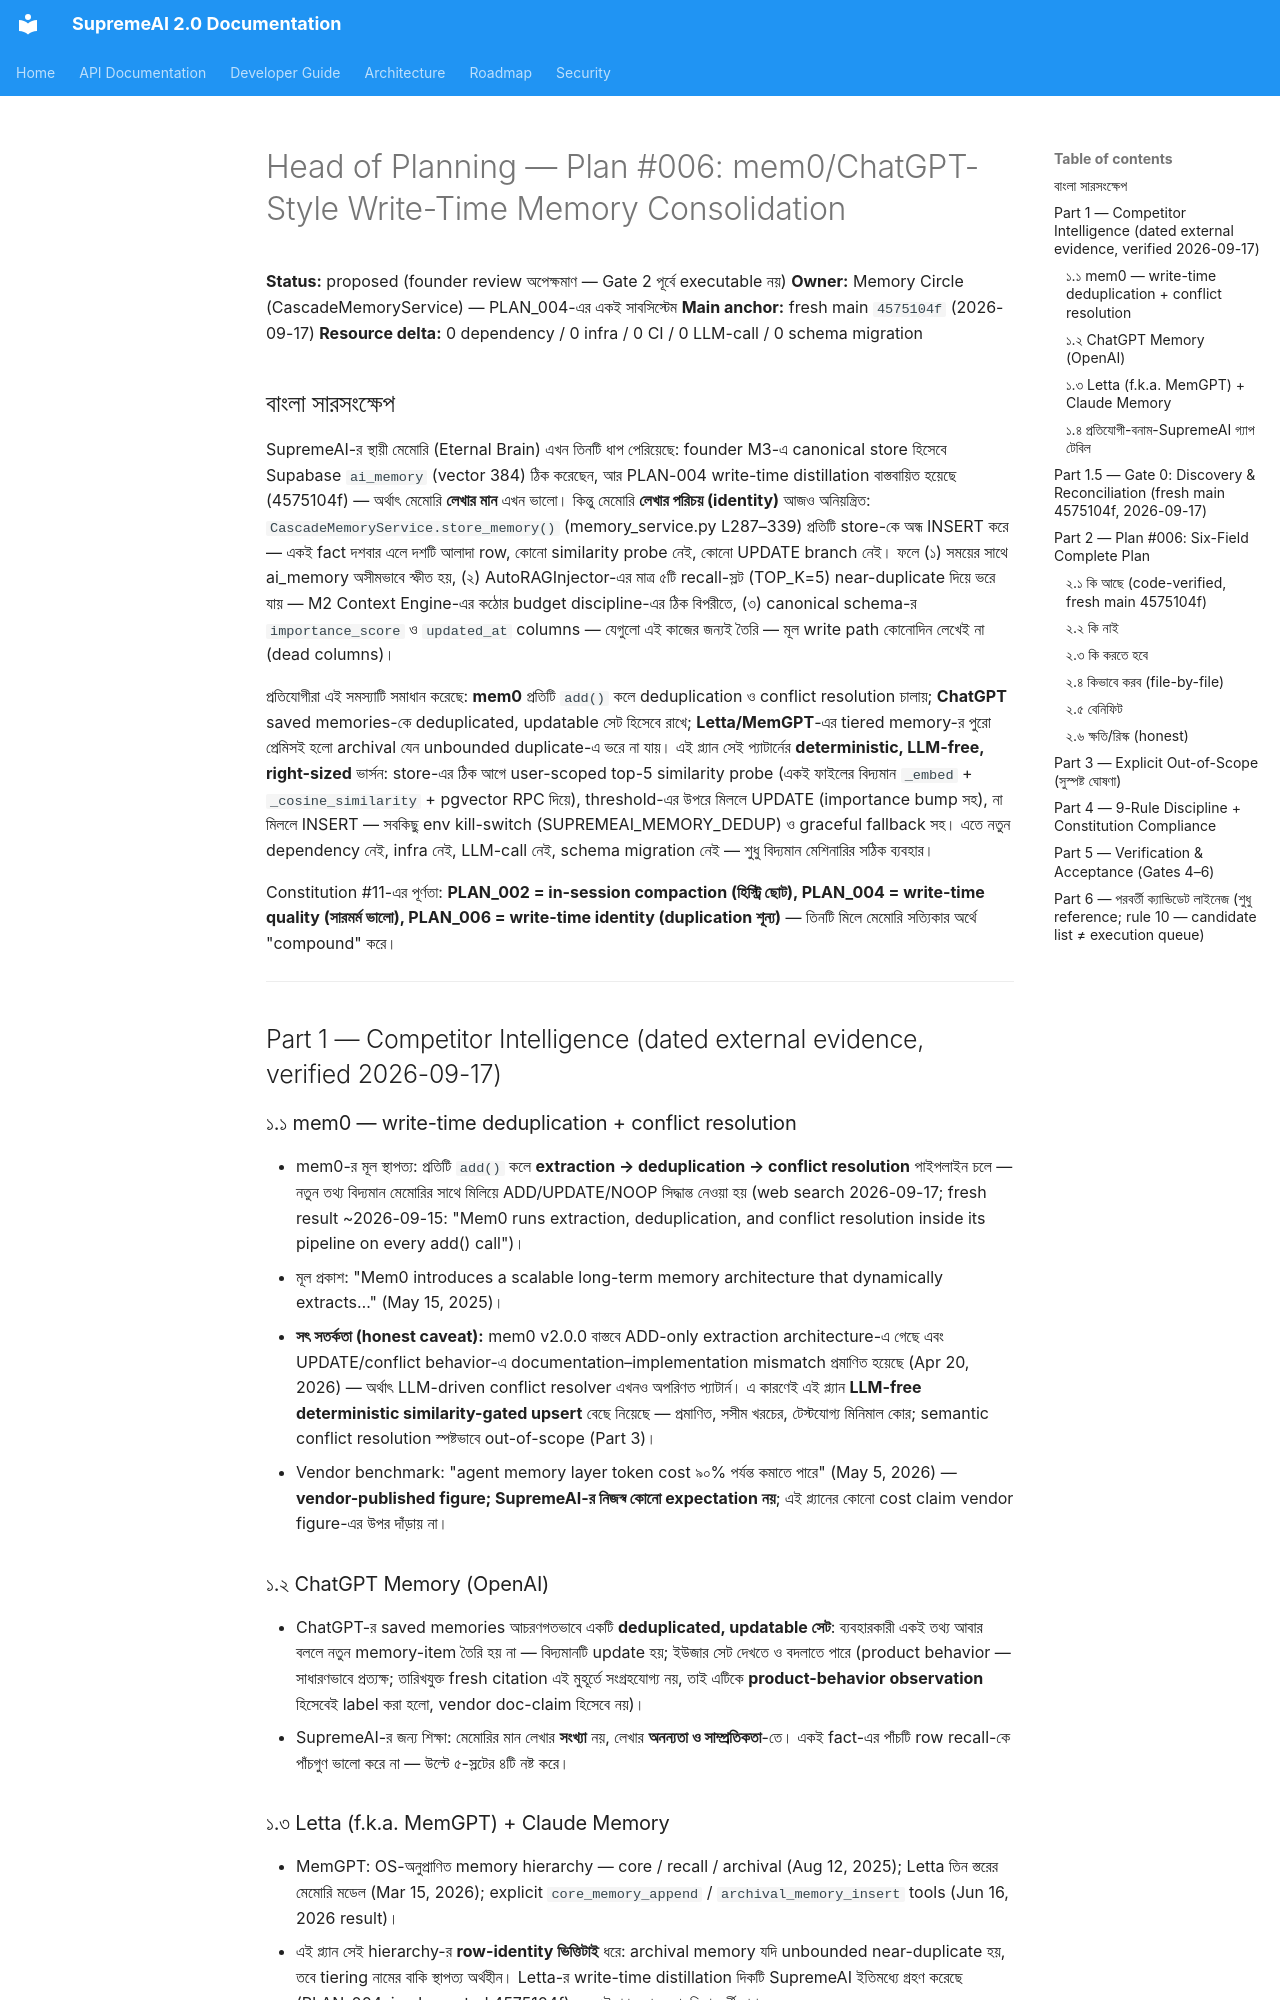

repository: SaifulHaqueNiloy/supremeai · page: plans/PLAN_006_MEM0_STYLE_MEMORY_CONSOLIDATION_2026-09-17/index.html · generator: mkdocs

---
id: head-of-planning-memory-consolidation-v1-2026-09-17
title: "Head of Planning — Plan #006: mem0/ChatGPT-Style Write-Time Memory Consolidation (বিদ্যমান M3 Canonical ai_memory Store-এর উপর, শূন্য নতুন Dependency, শূন্য নতুন Infra)"
status: proposed
document_role: implementation
owner_circle: Memory Circle (backend/services/memory_service.py — CascadeMemoryService) — PLAN_004-এর হুবহু মালিকানা, একই memory সাবসিস্টেম
target_scope: supremeai_internal
scope: "ONE complete plan, grounded in actual repo code on fresh main 4575104f (2026-09-17) — founder-implemented M3 canonical ai_memory store এবং PLAN-004 distilled write path-এর উপর একটি ছোট, deterministic, LLM-free write-lifecycle সংযোজন (similarity-gated dedup + update-on-conflict + importance wiring); PLAN_LIFECYCLE_POLICY.md (2026-09-17, target_scope taxonomy সহ) কঠোরভাবে অনুসরণ; Gates 0–6; quantitative claims labeled; explicit out-of-scope"
depends_on:
  - backend/services/memory_service.py (CascadeMemoryService — canonical M3 store service: store_memory L287–339 blind INSERT, _embed L208, _cosine_similarity L477, query_context L485, _query_via_pgvector_rpc L149, _MEMORY_ROW_CAP L52)
  - backend/core/unified_memory.py (founder-implemented PLAN-004 distillation — store_long_term_memory_distilled L189, kill-switch SUPREMEAI_MEMORY_DISTILL L38–44) — এই প্ল্যানের upstream writer
  - backend/core/ai_memory/vector_store.py (L29 _coerce_uuid uuid5 deterministic dedup, L60 upsert_batch) — AutoRAG write path-এ বিদ্যমান upsert precedent
  - backend/core/memory/auto_rag_injector.py (TOP_K=5 L38, MAX_CHARS_PER_MEMORY=400 L39, MIN_RELEVANCE_SCORE=0.55 L41) — downstream recall consumer
  - backend/agents/syncguard/syncguard_agent.py L86 + backend/api/routes/unified_memory_api.py L47/L56 — বাস্তব store callers
  - docs/database/AI_MEMORY_SCHEMA_AUDIT.md L232 (canonical columns — importance_score, updated_at বিদ্যমান কিন্তু মূল write path সেগুলো লেখেই না)
  - docs/audits/SUPREMEAI_CANONICAL_DEFECT_AND_FAILURE_REGISTER.md ERR-F02 (M3 module-consolidation blueprint — এই প্ল্যান row-level lifecycle, সম্পূরক; ওভারল্যাপ নয়)
  - README.md Constitution #11 (Memory Must Compound), #3 (Reuse Before Creation), #8 (Graceful Degradation), #13 (No Silent Failure), #14 (Sustainable Cost)
  - AGENTS.md Mandatory Rule #9 (Enterprise-Grade Completeness & Safety by Design)
implements:
  - mem0-র "extraction + deduplication + conflict resolution on every add() call" প্যাটার্নের deterministic, LLM-free, right-sized ভার্সন — প্রতিটি store-এ similarity-gated INSERT-vs-UPDATE decision
  - ChatGPT saved-memory মডেল — একই fact বারবার সেভ করলে row-স্ফীত নয়; বিদ্যমান memory update + importance reinforcement
  - canonical schema-র dead columns (importance_score, updated_at) মূল write path-এ প্রথমবার জীবন্ত করা
  - Constitution #11 "Memory Must Compound"-এর তৃতীয় স্তম্ভ: PLAN_002 = in-session compaction, PLAN_004 = write-time quality (distillation), PLAN_006 = write-time identity (consolidation)
supersedes: []
superseded_by: []
source_of_truth: false  # proposed candidate — tested code + contracts remain reality; execution only after explicit founder approval per Gate 2; single-plan execution discipline অনুসারে অনুমোদনের পর এটিই হবে একমাত্র active plan
last_verified: "2026-09-17 (fresh main 4575104f code-read: PLAN-001/002/004 implementation commits 65a1f1f6, 2fbe7fcd, 4575104f পরবর্তী state; store_memory L287–339 sed-verified — pg path blind INSERT, কলাম তালিকা (user_id, session_id, agent_type, task_type, summary, embedding, metadata) — content/importance_score/updated_at কোনোটিই লেখা হয় না, কোনো similarity probe বা UPDATE branch নেই; _embed L208, _cosine_similarity L477, query_context L485, _MEMORY_ROW_CAP=2000 L52 sed-verified; vector_store.py _coerce_uuid L29 + upsert_batch L60 grep-verified; auto_rag_injector.py TOP_K/MIN_RELEVANCE/MAX_CHARS L38–44 sed-verified; syncguard_agent.py L86, unified_memory_api.py L47/L56 grep-verified; grep-verified: CascadeMemoryService-এ dedup/UPDATE-on-similarity কোনো path নেই — এই প্ল্যানের subject সম্পূর্ণ unclaimed); re-verified 2026-09-17 on main 6a2e0464 — founder-এর PLAN-003 implementation commit (backend/core/code_indexer.py + backend/services/dynamic_planner.py) এই প্ল্যানের কোনো evidence file-ই স্পর্শ করেনি (memory_service.py, unified_memory.py, core/ai_memory/vector_store.py, core/memory/auto_rag_injector.py সব 0-diff — evidence transitively holds); re-verified 2026-09-17 on main 68cf886c — founder commit 1dea1fe2 (CI unblock) memory_service.py-তে কেবল ১টি blank-line removal করেছে (def _embed L208-এর পরে) — ফলে L209-এর পরের সব citation ঠিক ১ লাইন উপরে shift করেছে (store_memory L288→L287, pg INSERT path L310–321→L309–320, _cosine_similarity L478→L477, query_context L486→L485); এই প্লানের সব line-ref সেই অনুযায়ী reconciled (উপরের সংখ্যাগুলোই এখন current-main সত্য); বাকি সব evidence file (unified_memory.py, vector_store.py, auto_rag_injector.py, syncguard_agent.py, unified_memory_api.py, AI_MEMORY_SCHEMA_AUDIT.md, defect register) 0-diff; store_memory body-তে আজও কোনো similarity probe/UPDATE branch নেই (grep-verified 68cf886c) — subject still unclaimed); final-state re-verification 2026-09-17 on main 5bdda2e2 + 71b55f8a (rebase + docs-only — evidence files 0-diff): store_memory L287, _cosine_similarity L477, query_context L485 পুনঃgrep-verified — এই প্লান ফাইল নিজেই এখন তার পূর্ণ verification state বহন করছে"
code_evidence:
  - backend/services/memory_service.py L287–339 — store_memory(): pg path (L309–320) blind INSERT INTO ai_memory (user_id, session_id, agent_type, task_type, summary, embedding, metadata) — একই summary আবার এলেও নতুন row; কোনো similarity probe নেই, কোনো UPDATE branch নেই, content/importance_score/updated_at কোনোটিই লেখা হয় না
  - backend/services/memory_service.py L208 (_embed) + L477 (_cosine_similarity) + L485 (query_context) — dedup probe-এর প্রয়োজনীয় সব মেশিনারি এই একই ক্লাসে বিদ্যমান — নতুন কোনো dependency বা service লাগবে না
  - backend/services/memory_service.py L52 — _MEMORY_ROW_CAP = 2000 + P0 fix comment (in-Python cosine ranking cap) — capped candidate-set প্যাটার্ন এই ফাইলেই প্রমাণিত; dedup probe একই নীতিতে capped হবে
  - backend/services/memory_service.py L149–188 — _query_via_pgvector_rpc (match_ai_memories RPC, similarity AS score) — scalable probe path প্রস্তুত; L159-এ নিজস্ব কমেন্টই স্বীকার করে "score-এর উপর কোনো থ্রেশহোল্ড ছিল না" — গ্যাপটি কোডে self-documented
  - backend/core/ai_memory/vector_store.py L29 (_coerce_uuid — uuid5 deterministic dedup) + L60 (upsert_batch) — একই রিপোর অন্য write path-এ upsert-dedupe semantics ইতিমধ্যে accepted pattern (Phase C fix, AI_MEMORY_PHASE_C_EXECUTION_EVIDENCE.md L37/L44) — অর্থাৎ দুই write path-এর row-identity semantics আজ inconsistent
  - backend/core/memory/auto_rag_injector.py L38–44 — TOP_K=5, MAX_CHARS_PER_MEMORY=400, MIN_RELEVANCE_SCORE=0.55 — recall-এ মাত্র ৫টি context-স্লট, প্রতি
